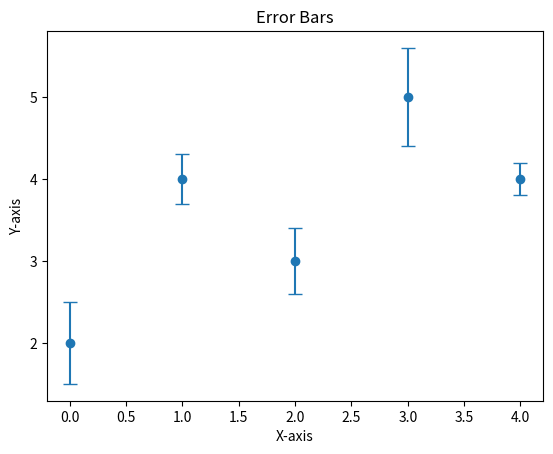

This chart was generated by the following Python code:
import matplotlib.pyplot as plt

x = range(5)
y = [2, 4, 3, 5, 4]
errors = [0.5, 0.3, 0.4, 0.6, 0.2]

plt.errorbar(x, y, yerr=errors, fmt="o", capsize=5)
plt.xlabel("X-axis")
plt.ylabel("Y-axis")
plt.title("Error Bars")
plt.show()